Run: headless pygame with SDL's dummy video driver; simulated clock (each Clock.tick advances the game by its frame time, no real sleeping); random seed 0; keys injected as events and as key.get_pressed() state; no mouse input.
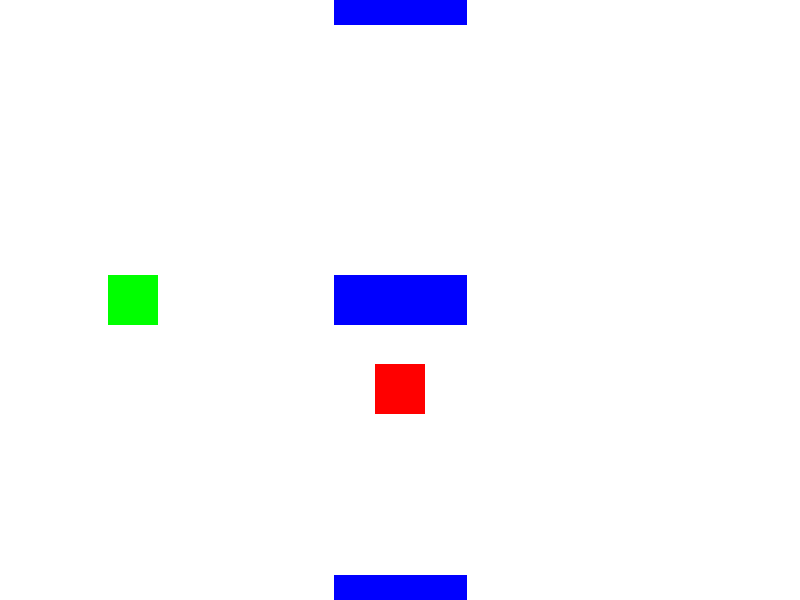
Frame 1 of 4 · flips 1–60 · no input
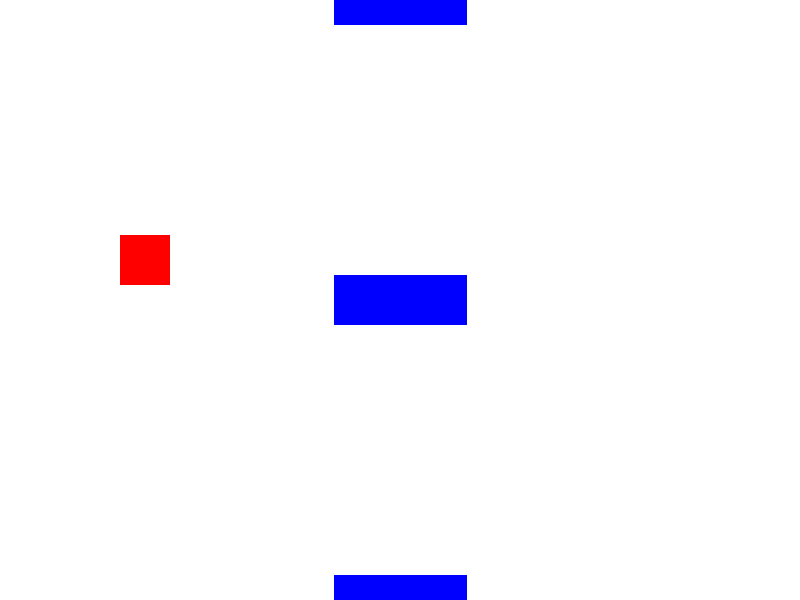
Frame 2 of 4 · flips 61–180 · tapped SPACE, RETURN · held RIGHT (→), D
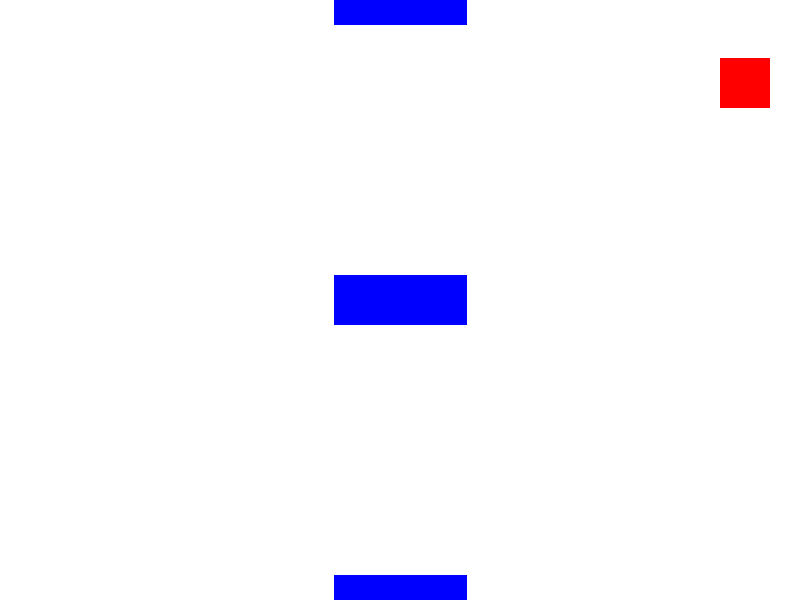
Frame 3 of 4 · flips 181–300 · held DOWN (↓), S
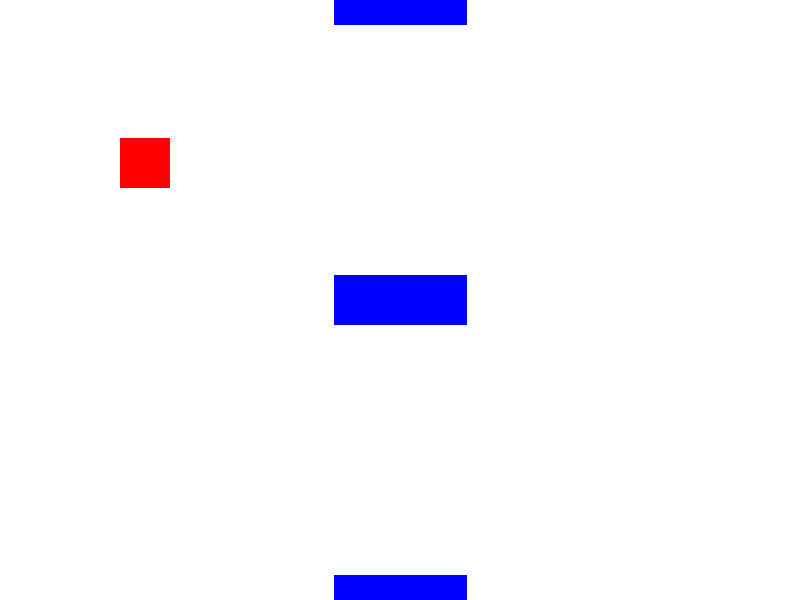
Frame 4 of 4 · flips 301–420 · held LEFT (←), A, UP (↑), W

The pygame program that drew these frames:

#Importação de módulos
import pygame as pg
from pygame.locals import * 

# Inicialização
pg.init()

# Tela
ScreenX, ScreenY = (800, 600)
screen = pg.display.set_mode( (ScreenX, ScreenY) )

# Clock
clock = pg.time.Clock()

# Variáveis 
rodando = True
RED = (255,0,0)
GREEN = (0,255,0)
BLUE = (0,0,255)
BLACK = (0, 0, 0)
WHITE = (255, 255, 255)
PSIZE = 50
p_grav = 0.6

class Jogador(pg.sprite.Sprite):
    def __init__(self):
        pg.sprite.Sprite.__init__(self)
        all_sprites.add(self)
        self.image = pg.Surface((PSIZE,PSIZE))
        self.image.fill( RED )
        self.rect = self.image.get_rect()
        self.rect.centerx = ScreenX/2
        self.rect.centery = ScreenY/2
        self.spdX, self.spdY = 0, 0
    
    def update(self):
        col = pg.sprite.spritecollide(self, plat_sprites, False)
        if col and self.spdY > 0:
            for plat in col:
                if self.rect.bottom < (plat.rect.top + 10):
                    self.rect.bottom = plat.rect.top + 1
                    self.spdY = -20
                
        else:
            self.spdY += p_grav
        self.rect.centerx += self.spdX
        self.rect.centery += self.spdY
        if self.rect.left > ScreenX:
            self.rect.right = 0
        elif self.rect.right < 0:
            self.rect.left = ScreenX
        if self.rect.bottom >= ScreenY:
            self.spdY = 0
            self.rect.bottom = ScreenY
            self.jump()

    def jump(self):
        if self.spdY == 0:
            self.spdY = -20

        

class Enemy(pg.sprite.Sprite):
    def __init__(self):
        pg.sprite.Sprite.__init__(self)
        all_sprites.add(self)
        e_sprites.add(self)
        self.image = pg.Surface((PSIZE,PSIZE))
        self.image.fill( GREEN )
        self.rect = self.image.get_rect()
        self.rect.centerx = ScreenX/6
        self.rect.centery = ScreenY/2

class Platform(pg.sprite.Sprite):
    def __init__(self, x, y, w, h):
        pg.sprite.Sprite.__init__(self)
        all_sprites.add(self)
        plat_sprites.add(self)
        self.image = pg.Surface((w, h))
        self.image.fill( BLUE )
        self.rect = self.image.get_rect()
        self.rect.centerx = x
        self.rect.centery = y
    

all_sprites = pg.sprite.Group()
e_sprites = pg.sprite.Group()
plat_sprites = pg.sprite.Group()
j1 = Jogador()
e1 = Enemy()
plat = [Platform(ScreenX/2, ScreenY*i/2, ScreenX/6, PSIZE) for i in range(3)]

# Game loop
while rodando == True:
    clock.tick(60)
    # Eventos
    for evt in pg.event.get():
        if evt.type == pg.QUIT:
            rodando = False
        if evt.type == pg.KEYUP:
            if evt.key == K_ESCAPE:
                rodando = False
        if evt.type == pg.KEYDOWN:
            if evt.key == K_RIGHT:
                j1.spdX = 5
            if evt.key == K_LEFT:
                j1.spdX = -5
            if evt.key == K_SPACE:
                j1.jump()
    
    # Atualização
    all_sprites.update()

    pg.sprite.spritecollide(j1, e_sprites, True)



    # Desenhar
    screen.fill(WHITE)
    all_sprites.draw(screen)
    pg.display.flip()


pg.quit()
